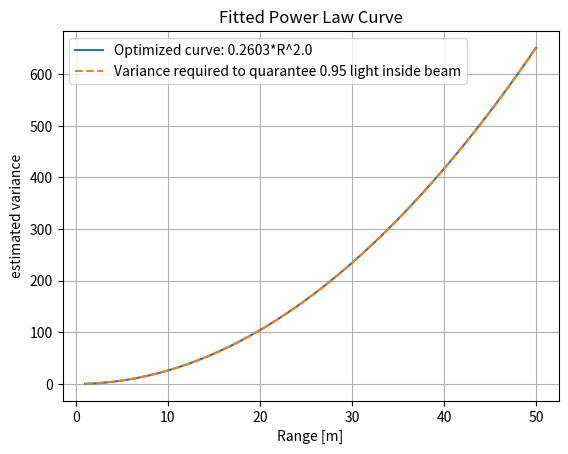

Here is the Python script that generated this plot:
import numpy as np
from scipy.stats import norm
from scipy.integrate import quad
from scipy.optimize import brentq
import matplotlib.pyplot as plt
from scipy.optimize import curve_fit

range = np.arange(1, 51)
var = np.zeros(len(range))
it = 0
prev_var = 0.1

def integrand(x, mean, variance):
    return norm.pdf(x, loc=mean, scale=np.sqrt(variance))

def integral_difference(variance):
    integral, _ = quad(integrand, a, b, args=(0, variance))
    return integral - constant_value

def power_law(R, a, b):
    return a * np.power(R, b)



for r in range:
    constant_value = 0.95/2
    a = 0  # Lower limit
    b = r        # Upper limit

    variance_solution = brentq(integral_difference, prev_var, 1000)

    integral, _ = quad(integrand, a, b, args=(0, variance_solution))
    var[it] = variance_solution
    it = it + 1
    prev_var = variance_solution

optimized_params, covariance = curve_fit(power_law, range, var)
optimized_a, optimized_b = optimized_params
fitted_curve = power_law(range, optimized_a, optimized_b)


plt.plot(range, fitted_curve, label=f"Optimized curve: {round(optimized_a,4)}*R^{round(optimized_b,1)}")
plt.plot(range, var, linestyle='--', label='Variance required to quarantee 0.95 light inside beam')
plt.xlabel('Range [m]')
plt.ylabel('estimated variance')
plt.legend()
plt.title('Fitted Power Law Curve')
plt.grid(True)
plt.show()